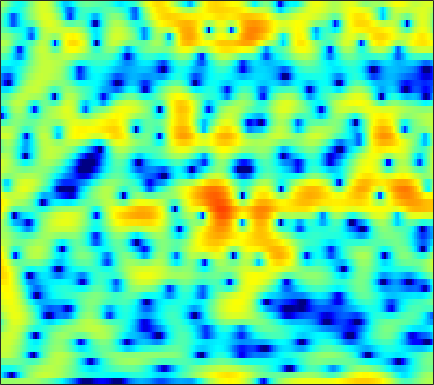

The data file committed next to this chart (first rows):
0.86349, 0.84366, 0.81924, 0.81162, 0.82943, 0.88052, 0.94189, 0.99841, 1.0951, 1.1831, 1.2656, 1.3113, 1.3314, 1.3087, 1.2523, 1.1423, 0.96267, 0.79641, 0.5114, 0.15359, -0.25466, -0.60707, -1.1431, -1.7189
-5.854, -7.117, -9.453, -13.14, -17.79, -25, -15.42, -11.21, -7.554, -5.008, -3.106, -1.969, -0.732, 0.2467, 0.8432, 1.483, 1.973, 2.254, 2.524, 2.689, 2.757, 2.753, 2.678, 2.53
-4.577, -4.53, -4.529, -4.533, -4.496, -4.351, -4.047, -3.723, -3.183, -2.575, -1.937, -1.468, -0.8723, -0.3237, 0.05378, 0.5092, 0.9139, 1.182, 1.49, 1.742, 1.935, 2.038, 2.119, 2.141
-0.9134, -0.6715, -0.4642, -0.3641, -0.3531, -0.4118, -0.5483, -0.6905, -0.9436, -1.251, -1.597, -1.863, -2.186, -2.415, -2.477, -2.365, -2.021, -1.635, -1.01, -0.3403, 0.3081, 0.7449, 1.249, 1.643
2.39, 2.461, 2.453, 2.318, 2.123, 1.741, 1.194, 0.6643, -0.2402, -1.411, -2.945, -4.424, -7.076, -11.17, -16.57, -29.17, -13.79, -9.523, -5.984, -3.569, -1.817, -0.7964, 0.2718, 1.065
2.731, 2.794, 2.778, 2.633, 2.438, 2.066, 1.554, 1.083, 0.3387, -0.5258, -1.476, -2.218, -3.181, -4.007, -4.451, -4.714, -4.557, -4.201, -3.531, -2.72, -1.895, -1.312, -0.609, -0.03879
2.7, 2.889, 3.017, 2.997, 2.886, 2.601, 2.151, 1.706, 0.9763, 0.08754, -0.9437, -1.787, -2.973, -4.142, -4.92, -5.65, -5.87, -5.636, -4.927, -3.958, -2.926, -2.191, -1.312, -0.5892
2.017, 2.452, 2.889, 3.149, 3.22, 3.133, 2.831, 2.452, 1.729, 0.7262, -0.6061, -1.863, -4.003, -6.939, -10.03, -16.78, -21.76, -14.76, -9.514, -6.4, -4.276, -3.064, -1.797, -0.8478
-0.5201, 0.4363, 1.485, 2.273, 2.684, 3.001, 3.062, 2.946, 2.581, 1.986, 1.175, 0.4494, -0.6395, -1.781, -2.605, -3.522, -4.072, -4.229, -4.141, -3.817, -3.41, -3.073, -2.619, -2.153
-2.15, -0.5669, 1.057, 2.238, 2.877, 3.45, 3.745, 3.799, 3.661, 3.321, 2.799, 2.3, 1.525, 0.6434, -0.06813, -1.059, -2.093, -2.891, -3.947, -4.974, -5.886, -6.392, -6.766, -6.702
0.539, 1.421, 2.437, 3.229, 3.671, 4.06, 4.228, 4.208, 4.007, 3.613, 3.037, 2.485, 1.604, 0.5619, -0.3304, -1.698, -3.295, -4.695, -6.957, -9.895, -14.01, -18.85, -27.72, -19.19
2.531, 3.02, 3.568, 3.97, 4.16, 4.261, 4.167, 3.974, 3.549, 2.942, 2.163, 1.471, 0.4234, -0.7563, -1.712, -3.051, -4.46, -5.571, -7.132, -8.708, -10.22, -11.19, -11.9, -11.9
3.332, 3.821, 4.294, 4.553, 4.611, 4.496, 4.157, 3.758, 3.032, 2.075, 0.8976, -0.1172, -1.621, -3.262, -4.522, -6.087, -7.348, -7.967, -8.373, -8.462, -8.367, -8.199, -7.947, -7.664
3.883, 4.419, 4.859, 5.017, 4.957, 4.639, 4.06, 3.455, 2.418, 1.109, -0.5087, -1.945, -4.247, -7.131, -9.91, -15.2, -23.7, -21.54, -15.02, -11.44, -9.206, -7.995, -6.812, -5.926
4.765, 5.083, 5.258, 5.158, 4.901, 4.318, 3.487, 2.691, 1.417, -0.08829, -1.803, -3.207, -5.149, -7.117, -8.579, -10.27, -11.18, -11.14, -10.33, -9.113, -7.856, -7.027, -6.1, -5.361
6.008, 6.034, 5.867, 5.45, 4.972, 4.107, 2.957, 1.901, 0.2207, -1.767, -4.045, -5.883, -8.234, -9.886, -10.37, -10.11, -9.351, -8.718, -7.894, -7.177, -6.575, -6.249, -5.928, -5.745
6.877, 6.698, 6.28, 5.654, 5.038, 4.019, 2.735, 1.59, -0.251, -2.535, -5.48, -8.385, -13.87, -20.34, -17.17, -12.18, -9.323, -7.984, -6.827, -6.207, -6.082, -6.235, -6.786, -7.7
6.777, 6.409, 5.762, 4.956, 4.264, 3.248, 2.169, 1.327, 0.1655, -1.048, -2.271, -3.129, -4.117, -4.719, -4.849, -4.679, -4.358, -4.138, -4.031, -4.199, -4.715, -5.362, -6.691, -8.735
6.282, 5.622, 4.528, 3.217, 2.142, 0.7385, -0.4297, -1.004, -1.323, -1.273, -1.054, -0.8801, -0.6759, -0.5041, -0.4068, -0.3279, -0.3365, -0.4198, -0.6634, -1.113, -1.763, -2.417, -3.471, -4.7
5.647, 4.727, 3.091, 0.8329, -1.446, -5.814, -13.07, -15.13, -8.184, -4.162, -1.757, -0.5315, 0.6369, 1.406, 1.793, 2.108, 2.219, 2.175, 1.949, 1.521, 0.8855, 0.2656, -0.7136, -1.861
4.215, 3.555, 2.397, 0.9211, -0.3648, -2.135, -3.504, -3.833, -3.245, -2.073, -0.8499, -0.05283, 0.8188, 1.486, 1.863, 2.215, 2.391, 2.404, 2.257, 1.921, 1.359, 0.7802, -0.2601, -1.645
2.581, 2.366, 1.903, 1.306, 0.8226, 0.185, -0.3523, -0.6201, -0.7812, -0.7518, -0.5908, -0.3925, -0.07213, 0.2803, 0.5527, 0.875, 1.145, 1.292, 1.377, 1.323, 1.094, 0.7943, 0.1901, -0.6501
1.621, 1.561, 1.288, 0.8446, 0.4344, -0.1703, -0.7801, -1.227, -1.782, -2.261, -2.617, -2.768, -2.763, -2.505, -2.155, -1.53, -0.8332, -0.3085, 0.312, 0.7921, 1.108, 1.239, 1.289, 1.184
1.449, 1.155, 0.5274, -0.3112, -1.042, -2.054, -3.075, -3.861, -4.954, -6.163, -7.558, -8.698, -9.873, -9.603, -8.321, -6.051, -3.924, -2.577, -1.092, 0.07487, 0.9784, 1.505, 2.043, 2.431
1.968, 1.139, -0.3517, -2.254, -3.906, -6.151, -7.941, -8.617, -9.034, -9.603, -11.01, -12.98, -17.02, -17.09, -12.95, -8.47, -5.352, -3.611, -1.816, -0.424, 0.6835, 1.362, 2.092, 2.693
3.824, 2.634, 0.5482, -2.349, -5.354, -11.48, -21.21, -15.66, -10.27, -7.912, -6.824, -6.396, -6.043, -5.506, -4.934, -3.997, -3.026, -2.349, -1.496, -0.7207, 0.005667, 0.5475, 1.241, 1.875
5.92, 5.021, 3.615, 2.034, 0.8075, -0.6892, -1.737, -2.05, -2.052, -1.807, -1.569, -1.47, -1.462, -1.628, -1.852, -2.313, -2.927, -3.445, -4.079, -4.354, -4.028, -3.452, -2.441, -1.48
6.026, 5.396, 4.543, 3.736, 3.194, 2.576, 2.115, 1.847, 1.585, 1.358, 1.08, 0.7834, 0.2404, -0.5756, -1.418, -2.968, -5.205, -7.605, -12.62, -22.49, -16.79, -12.02, -8.654, -6.836
4.62, 3.882, 3.083, 2.579, 2.428, 2.446, 2.61, 2.736, 2.867, 2.876, 2.726, 2.483, 1.953, 1.163, 0.372, -0.9838, -2.712, -4.211, -6.323, -7.944, -8.5, -8.421, -8.239, -8.498
1.124, -0.9848, -3.635, -3.977, -2.583, -0.3868, 1.35, 2.327, 3.236, 3.788, 4.036, 4.059, 3.862, 3.44, 2.979, 2.205, 1.259, 0.483, -0.6197, -1.74, -2.862, -3.769, -5.155, -6.971
-0.4848, -2.953, -6.403, -6.708, -4.575, -1.766, 0.2691, 1.379, 2.429, 3.111, 3.508, 3.648, 3.672, 3.517, 3.303, 2.893, 2.361, 1.873, 1.131, 0.2555, -0.7741, -1.654, -3.009, -4.617
1.787, 1.1, 0.3878, 0.06244, 0.07436, 0.342, 0.7327, 1.019, 1.35, 1.595, 1.758, 1.825, 1.869, 1.857, 1.811, 1.684, 1.48, 1.263, 0.8819, 0.3791, -0.2616, -0.8295, -1.721, -2.732
2.983, 2.601, 2.121, 1.692, 1.397, 1.03, 0.6904, 0.4303, 0.09547, -0.2082, -0.4229, -0.4981, -0.4665, -0.2992, -0.1109, 0.1682, 0.4156, 0.5521, 0.639, 0.5971, 0.419, 0.1838, -0.2538, -0.8138
3.259, 2.971, 2.539, 2.02, 1.56, 0.8166, -0.09514, -0.9015, -2.115, -3.416, -4.571, -5.055, -4.936, -4.033, -3.116, -1.869, -0.7723, -0.08535, 0.6187, 1.103, 1.377, 1.454, 1.4, 1.174
1.929, 1.941, 1.819, 1.463, 1.014, 0.1302, -1.158, -2.425, -4.706, -7.983, -13.44, -22.23, -18.12, -10.21, -6.996, -4.059, -1.953, -0.75, 0.4911, 1.387, 1.988, 2.283, 2.485, 2.491
-1, -0.08228, 0.5834, 0.7054, 0.4703, -0.2304, -1.347, -2.452, -4.214, -6.179, -8.024, -8.831, -8.701, -7.321, -5.871, -3.889, -2.085, -0.9218, 0.3546, 1.321, 1.994, 2.317, 2.542, 2.588
-0.4012, 0.5525, 1.265, 1.44, 1.26, 0.6311, -0.407, -1.453, -3.168, -5.196, -7.272, -8.533, -8.87, -7.443, -5.824, -3.606, -1.677, -0.4693, 0.793, 1.654, 2.15, 2.286, 2.191, 1.839
2.965, 3.063, 3.09, 2.925, 2.646, 2.01, 1.008, -0.024, -1.906, -4.578, -8.635, -13.41, -16.89, -9.693, -6.115, -2.915, -0.7282, 0.4682, 1.604, 2.254, 2.424, 2.243, 1.525, 0.1358
2.216, 2.079, 1.978, 1.889, 1.769, 1.485, 0.9991, 0.4766, -0.3995, -1.448, -2.471, -3.075, -3.283, -2.772, -2.103, -1.048, -0.04729, 0.5936, 1.226, 1.599, 1.642, 1.425, 0.7433, -0.4676
-2.451, -2.461, -1.949, -1.223, -0.7076, -0.1792, 0.106, 0.1608, 0.04249, -0.2359, -0.5743, -0.8401, -1.1, -1.228, -1.204, -1.005, -0.6526, -0.3122, 0.1298, 0.53, 0.8063, 0.911, 0.8818, 0.7265
-16.62, -13.57, -7.779, -4.316, -2.589, -1.024, -0.05452, 0.3668, 0.5674, 0.4496, 0.02242, -0.4428, -1.275, -2.21, -2.847, -3.355, -3.204, -2.68, -1.676, -0.6832, 0.1667, 0.6749, 1.185, 1.567
-6.611, -6.099, -4.307, -2.337, -1.087, 0.2295, 1.105, 1.5, 1.686, 1.458, 0.7685, -0.09547, -1.864, -4.66, -7.915, -15.18, -13.31, -8.317, -4.33, -1.968, -0.5188, 0.1745, 0.7928, 1.182
-1.762, -1.408, -0.7871, -0.01266, 0.5912, 1.337, 1.938, 2.255, 2.466, 2.365, 1.934, 1.339, 0.1887, -1.368, -2.688, -4.054, -4.084, -3.276, -1.998, -1.073, -0.7024, -0.7861, -1.33, -2.155
-2.54, -2.199, -1.721, -1.16, -0.6646, 0.03305, 0.7612, 1.26, 1.815, 2.204, 2.393, 2.399, 2.248, 1.977, 1.747, 1.478, 1.286, 1.173, 0.9837, 0.5711, -0.2482, -1.268, -3.506, -7.494
-6.32, -6.44, -6.517, -6.261, -5.699, -4.48, -3.03, -1.948, -0.6481, 0.4375, 1.277, 1.77, 2.243, 2.543, 2.68, 2.756, 2.72, 2.606, 2.322, 1.852, 1.152, 0.4577, -0.6588, -1.842
-10.48, -12.11, -15.81, -20.91, -18.35, -12.17, -8.085, -5.839, -3.571, -1.843, -0.5042, 0.2945, 1.152, 1.801, 2.167, 2.514, 2.713, 2.774, 2.73, 2.558, 2.268, 1.988, 1.576, 1.169
-9.878, -10.91, -12.45, -13.25, -12.64, -10.52, -8.123, -6.495, -4.617, -3.057, -1.75, -0.9166, 0.04152, 0.8364, 1.332, 1.87, 2.268, 2.482, 2.663, 2.726, 2.689, 2.607, 2.433, 2.204
-6.823, -7.081, -7.339, -7.406, -7.262, -6.796, -6.105, -5.494, -4.574, -3.621, -2.643, -1.907, -0.9787, -0.1207, 0.4643, 1.148, 1.708, 2.041, 2.379, 2.595, 2.7, 2.713, 2.649, 2.503
-4.162, -4.33, -4.619, -4.946, -5.192, -5.5, -5.713, -5.764, -5.609, -5.09, -4.244, -3.445, -2.306, -1.185, -0.4092, 0.4874, 1.234, 1.686, 2.139, 2.441, 2.599, 2.635, 2.595, 2.485
-1.631, -1.867, -2.383, -3.171, -3.958, -5.332, -7.089, -8.609, -10.38, -10.21, -8.082, -6.217, -3.981, -2.144, -1.008, 0.2203, 1.17, 1.72, 2.231, 2.515, 2.578, 2.496, 2.274, 1.998
0.9714, 0.7502, 0.1933, -0.7292, -1.724, -3.542, -6.167, -8.968, -13.95, -14.35, -9.49, -6.656, -3.974, -2.032, -0.8683, 0.4386, 1.458, 2.039, 2.584, 2.783, 2.599, 2.184, 1.234, -0.1154
2.086, 2.034, 1.698, 1.096, 0.4778, -0.557, -1.761, -2.657, -3.622, -4.075, -4.051, -3.872, -3.422, -2.849, -2.29, -1.272, -0.05288, 0.8365, 1.778, 2.287, 2.232, 1.736, 0.2624, -2.579
0.6319, 0.7469, 0.6119, 0.2295, -0.1591, -0.7704, -1.44, -1.933, -2.579, -3.339, -4.275, -5.277, -7.261, -10.18, -11.95, -9.546, -5.278, -2.782, -0.4628, 1.008, 1.764, 1.933, 1.72, 1.204
-1.356, -1.396, -1.784, -2.483, -3.1, -3.803, -4.198, -4.315, -4.362, -4.493, -4.918, -5.523, -6.95, -8.771, -9.502, -7.879, -4.731, -2.625, -0.3869, 1.175, 2.199, 2.679, 3.034, 3.143
-2.138, -2.784, -4.239, -6.486, -8.749, -11.95, -12.1, -10.14, -7.557, -5.672, -4.479, -3.863, -3.241, -2.692, -2.174, -1.287, -0.1891, 0.6839, 1.743, 2.619, 3.253, 3.563, 3.749, 3.691
-1.38, -2.293, -4.061, -6.501, -8.849, -12.08, -12.19, -10.14, -7.364, -5.211, -3.571, -2.607, -1.471, -0.486, 0.1931, 1.056, 1.857, 2.401, 3.017, 3.476, 3.738, 3.787, 3.638, 3.248
0.1267, -0.591, -1.694, -2.881, -3.722, -4.59, -4.987, -4.93, -4.497, -3.789, -2.893, -2.151, -1.176, -0.1944, 0.5157, 1.395, 2.162, 2.635, 3.131, 3.418, 3.472, 3.343, 2.942, 2.263
1.759, 1.134, 0.2023, -0.8394, -1.633, -2.665, -3.597, -4.151, -4.571, -4.555, -4.067, -3.39, -2.261, -1.014, -0.08431, 1.063, 2.029, 2.621, 3.183, 3.475, 3.475, 3.269, 2.705, 1.775
